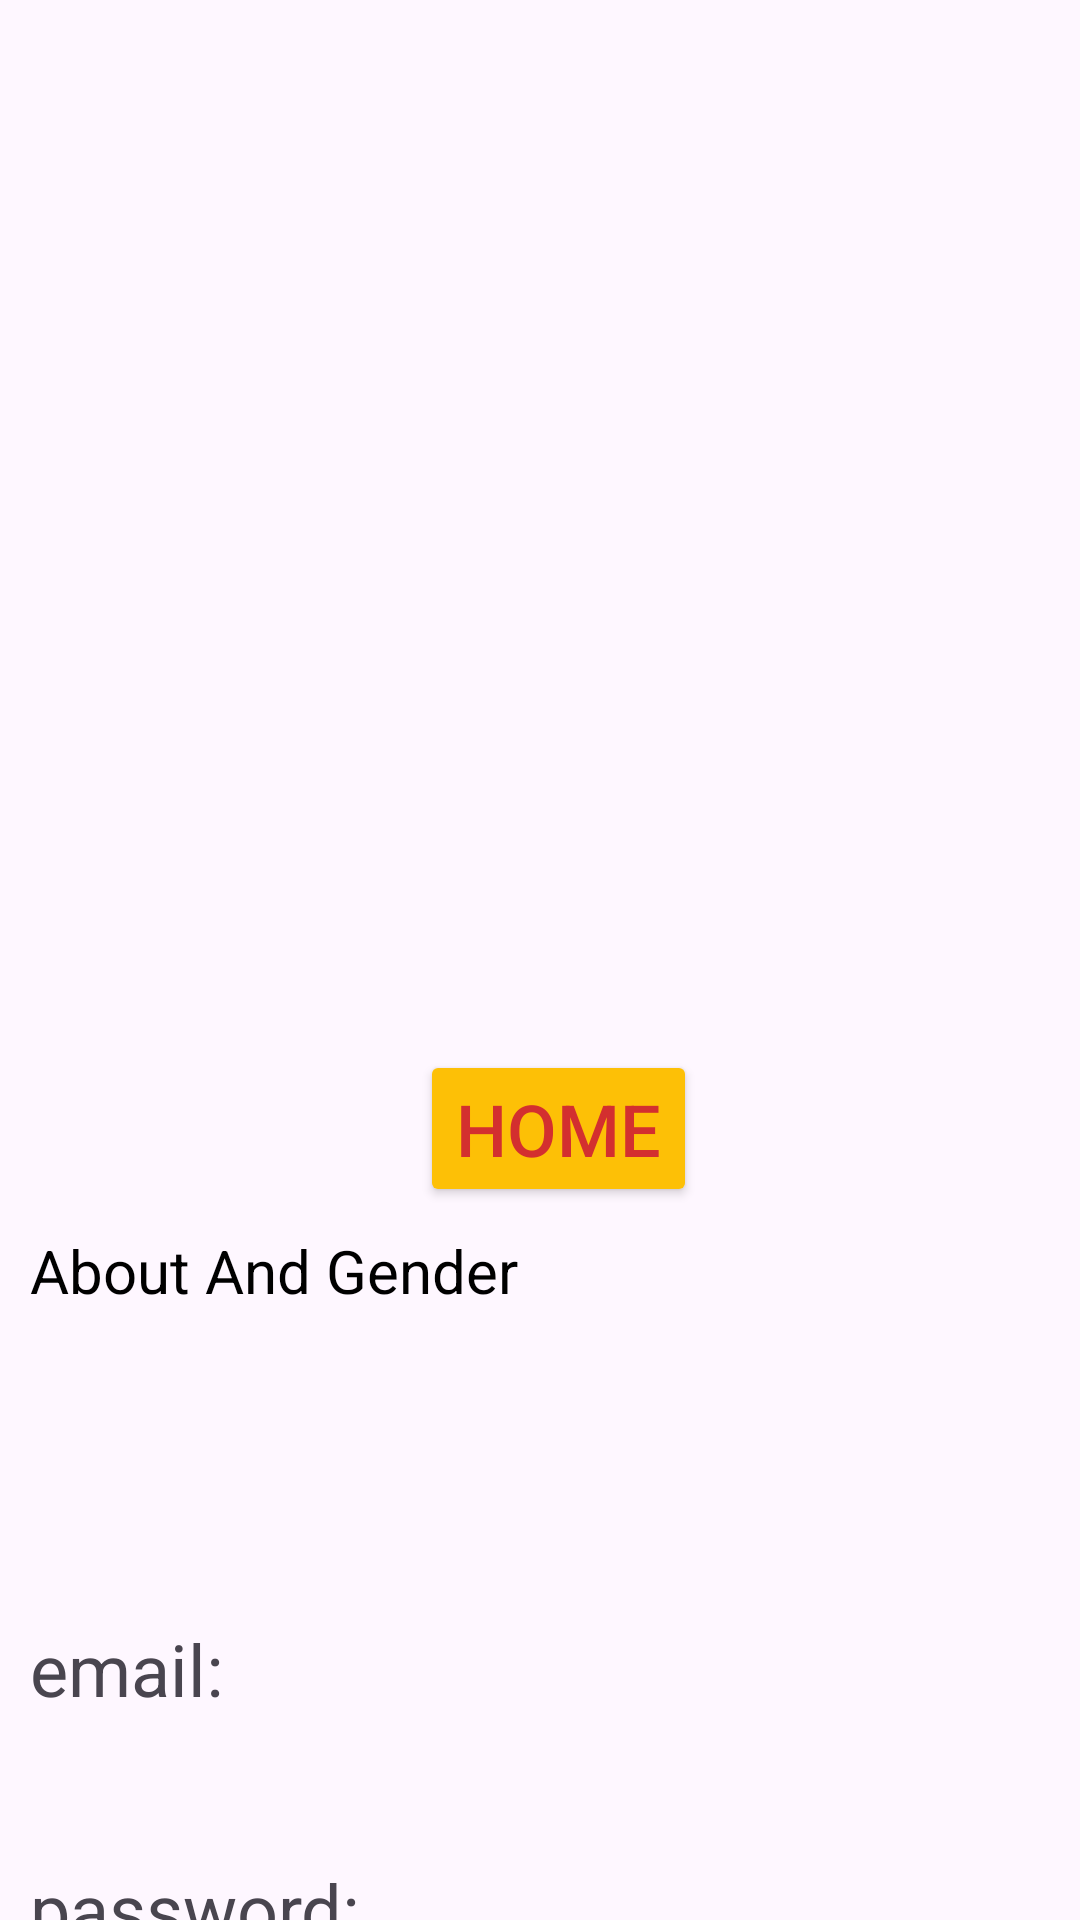

Reconstruct the res/layout file that produces this screen, plus the resources it refers to.
<!-- AndroidManifest.xml: application theme Theme.MultipleActivityHandling -->
<!-- res/layout/activity_success.xml -->
<?xml version="1.0" encoding="utf-8"?>
<RelativeLayout xmlns:android="http://schemas.android.com/apk/res/android"
    xmlns:app="http://schemas.android.com/apk/res-auto"
    xmlns:tools="http://schemas.android.com/tools"
    android:layout_width="match_parent"
    android:layout_height="match_parent"
    tools:context=".successActivity">

    <ImageView
        android:id="@+id/imageView2"
        android:layout_width="411dp"
        android:layout_height="617dp"
        android:layout_marginBottom="400dp"
        android:contentDescription="@string/Dummy"
        android:src="@drawable/f3"

        app:srcCompat="@drawable/f3"
        tools:layout_editor_absoluteX="-2dp"
        tools:layout_editor_absoluteY="-168dp" />

    <TextView
        android:id="@+id/fullNameDataTV"
        android:layout_width="292dp"
        android:layout_height="86dp"
        android:layout_marginStart="50dp"
        android:layout_marginTop="190dp"
        android:textAlignment="center"
        android:textSize="60sp"
        android:textStyle="bold"
        tools:ignore="HardcodedText,TextSizeCheck"
        tools:layout_editor_absoluteX="56dp"
        tools:layout_editor_absoluteY="108dp" />

    <TextView
        android:id="@+id/fNameTV"
        android:layout_width="234dp"
        android:layout_height="35dp"
        android:layout_marginStart="80dp"
        android:layout_marginTop="120dp"
        android:textAlignment="center"
        android:textColor="#EF6C00"
        android:textSize="34sp"
        android:textStyle="bold"
        tools:ignore="HardcodedText,TextSizeCheck"
        tools:layout_editor_absoluteX="81dp"
        tools:layout_editor_absoluteY="62dp" />

    <TextView
        android:id="@+id/LnameTV"
        android:layout_width="234dp"
        android:layout_height="35dp"
        android:layout_marginStart="80dp"
        android:layout_marginTop="290dp"
        android:textAlignment="center"
        android:textColor="#EF6C00"
        android:textSize="34sp"
        android:textStyle="bold"
        tools:ignore="HardcodedText,TextSizeCheck"
        tools:layout_editor_absoluteX="89dp"
        tools:layout_editor_absoluteY="217dp" />

    <TextView
        android:id="@+id/passwordTV"
        android:layout_width="wrap_content"
        android:layout_height="wrap_content"
        android:layout_marginStart="10dp"
        android:layout_marginTop="620dp"
        android:text="password:"
        android:textSize="24sp"
        tools:ignore="HardcodedText"
        tools:layout_editor_absoluteX="16dp"
        tools:layout_editor_absoluteY="594dp" />

    <TextView
        android:id="@+id/AboutAndGenderDataTV"
        android:layout_width="wrap_content"
        android:layout_height="100dp"
        android:layout_marginStart="10dp"
        android:layout_marginTop="430dp"
        android:text=""
        android:textSize="20sp"
        tools:ignore="HardcodedText"
        tools:layout_editor_absoluteX="16dp"
        tools:layout_editor_absoluteY="374dp" />

    <TextView
        android:id="@+id/passwordHintTV"
        android:layout_width="wrap_content"
        android:layout_height="wrap_content"
        android:layout_marginStart="10dp"
        android:layout_marginTop="710dp"
        android:text="passwordHint:"
        android:textSize="24sp"
        tools:ignore="HardcodedText"
        tools:layout_editor_absoluteX="16dp"
        tools:layout_editor_absoluteY="658dp" />

    <TextView
        android:id="@+id/emailTV"
        android:layout_width="wrap_content"
        android:layout_height="wrap_content"
        android:layout_marginStart="10dp"
        android:layout_marginTop="540dp"
        android:text="email:"
        android:textSize="24sp"
        tools:ignore="HardcodedText"
        tools:layout_editor_absoluteX="16dp"
        tools:layout_editor_absoluteY="529dp" />

    <TextView
        android:id="@+id/emailDataTV"
        android:layout_width="wrap_content"
        android:layout_height="wrap_content"
        android:layout_below="@id/emailTV"
        android:layout_marginStart="10dp"
        android:layout_marginTop="0dp"
        android:text=""
        android:textSize="34sp"
        tools:ignore="HardcodedText" />

    <TextView
        android:id="@+id/passwordDataTV"
        android:layout_width="wrap_content"
        android:layout_height="wrap_content"
        android:layout_below="@id/passwordTV"
        android:layout_marginStart="10dp"
        android:layout_marginTop="0dp"
        android:text=""
        android:textSize="34sp"
        tools:ignore="HardcodedText" />

    <TextView
        android:id="@+id/passwordHintDataTV"
        android:layout_width="wrap_content"
        android:layout_height="wrap_content"
        android:layout_below="@id/passwordHintTV"
        android:layout_marginStart="10dp"
        android:text=""
        android:textSize="34sp"
        tools:ignore="HardcodedText" />

    <Button
        android:id="@+id/goHomeBTN"
        android:layout_width="wrap_content"
        android:layout_height="wrap_content"
        android:layout_below="@id/LnameTV"
        android:layout_centerHorizontal="false"
        android:layout_centerVertical="false"
        android:layout_marginStart="140dp"
        android:layout_marginTop="25dp"
        android:backgroundTint="#FDC006"
        android:text="Home"
        android:textColor="#D32F2F"
        android:textSize="24sp"
        tools:ignore="HardcodedText" />

    <TextView
        android:id="@+id/ageDataTV"
        android:layout_width="wrap_content"
        android:layout_height="wrap_content"
        android:layout_marginStart="30dp"
        android:layout_marginTop="330dp"
        android:text=""
        android:textColor="#FDC006"
        android:textSize="48sp"
        android:textStyle="bold" />

    <TextView
        android:id="@+id/AboutTVX"
        android:layout_width="wrap_content"
        android:layout_height="wrap_content"
        android:layout_marginLeft="10dp"
        android:layout_marginTop="410dp"
        android:text="About And Gender"
        android:textColor="#000000"
        android:textSize="20sp" />

</RelativeLayout>
<!-- resources referenced by this layout -->
<resources>
  <string name="Dummy">Dummy</string>
  <style name="Theme.MultipleActivityHandling" parent="Base.Theme.MultipleActivityHandling" />
  <style name="Base.Theme.MultipleActivityHandling" parent="Theme.Material3.DayNight.NoActionBar">
          
          
      </style>
</resources>
